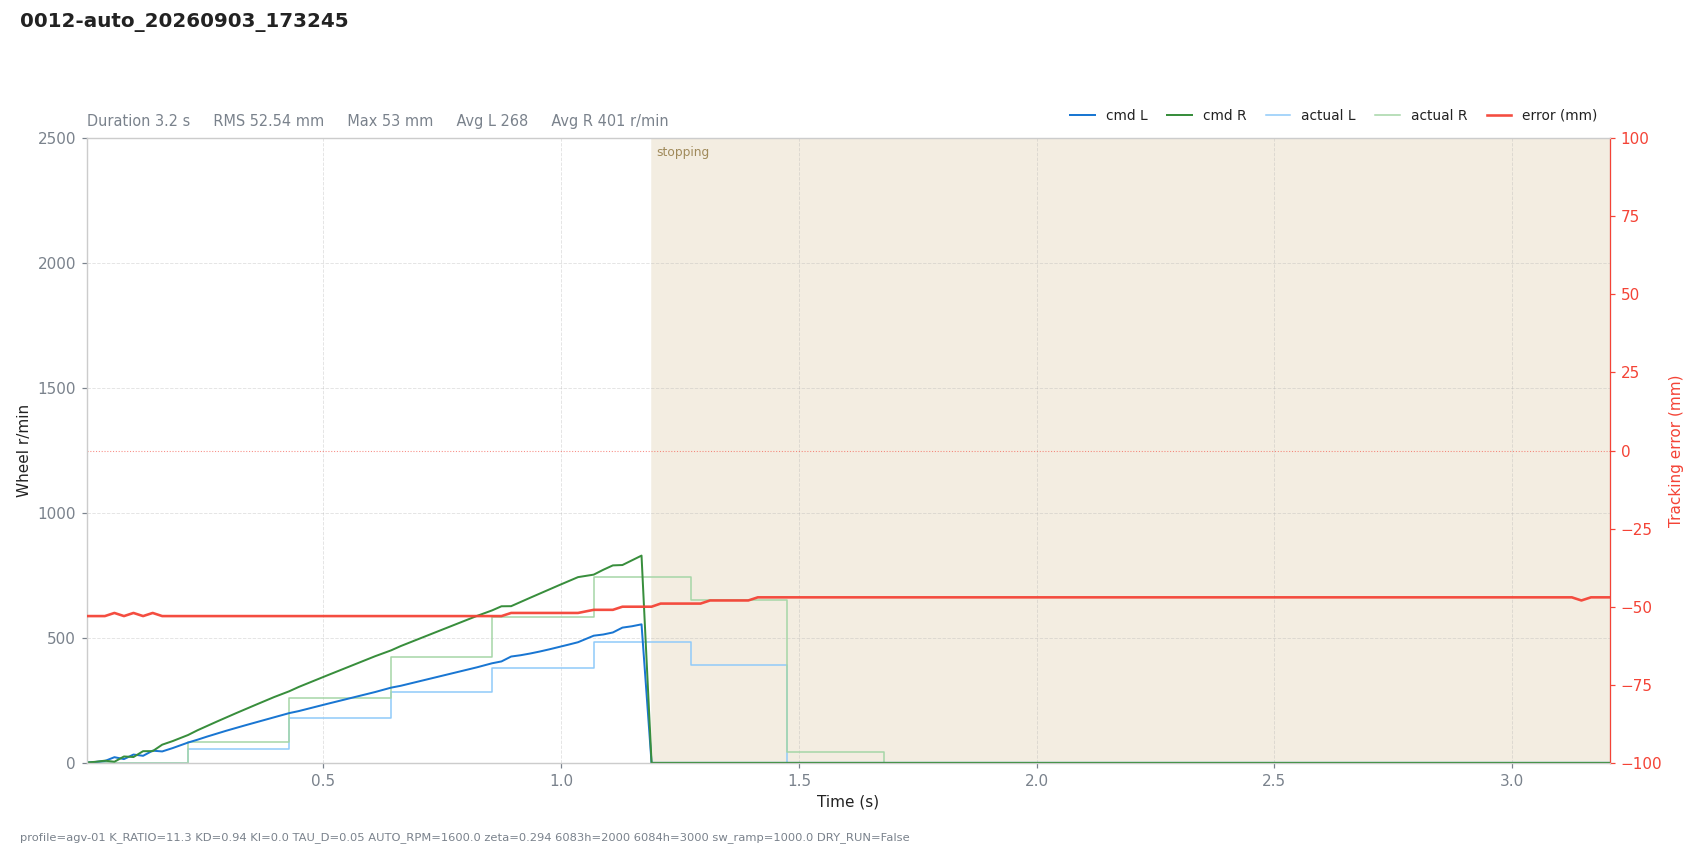

Source data for this figure (header and first rows):
# profile=agv-01 K_RATIO=11.3 KD=0.94 KI…
t, dt, state, e_mm, e_used, p, i, d, omega_cmd, speed_red, v_base, n_l, n_r, sat_scale, rpm_l, rpm_r, has_track, n_tracks, guard, sw_l, sw_r, loop_ms, branch
0.0021, 0.0200, run, -53, 53, -0.0002, 0.0000, 0.0000, 0.0002, 0.0909, 1.6, 1.364, 1.655, 1, 0, 0, 1, 1, , 5943, 5943, 20, straight
0.0201, 0.0180, run, -53, 53, -0.0003, 0.0000, 0.0000, 0.0003, 0.3042, 4.34, 3.803, 4.269, 1, 0, 0, 1, 1, , 5943, 5943, 18.02, straight
0.0401, 0.0201, run, -53, 53, -0.0008, 0.0000, 0.0000, 0.0008, 0.7738, 9.007, 7.601, 8.864, 1, 0, 0, 1, 1, , 5943, 5943, 20.08, straight
0.0602, 0.0201, run, -52, 52, -0.0017, 0.0000, 0.0134, -0.0117, 1.577, 15.29, 22.8, 4.632, 1, 0, 0, 1, 1, , 5943, 5943, 20.1, straight
0.0803, 0.0201, run, -53, 53, -0.0029, 0.0000, -0.0038, 0.0067, 2.696, 23.18, 15.28, 25.68, 1, 0, 0, 1, 1, , 5943, 5943, 20.05, straight
0.1003, 0.0201, run, -52, 52, -0.0043, 0.0000, 0.0107, -0.0064, 4.237, 32.68, 33.39, 23.5, 1, 0, 0, 1, 1, , 5943, 5943, 20.08, straight
0.1205, 0.0202, run, -53, 53, -0.0061, 0.0000, -0.0058, 0.0119, 6.208, 43.85, 28.41, 46.88, 1, 0, 0, 1, 1, , 5943, 5943, 20.16, straight
0.1407, 0.0202, run, -52, 52, -0.0081, 0.0000, 0.0093, -0.0012, 8.645, 56.65, 48.92, 47.1, 1, 0, 0, 1, 1, , 5943, 5943, 20.17, straight
0.1607, 0.0200, run, -53, 53, -0.0107, 0.0000, -0.0068, 0.0175, 11.58, 70.96, 45.87, 72.89, 1, 0, 0, 1, 1, , 5943, 5943, 20.02, straight
0.1825, 0.0218, run, -53, 53, -0.0134, 0.0000, -0.0047, 0.0181, 15.34, 88.47, 59.14, 87.13, 1, 0, 0, 1, 1, , 5943, 5943, 21.83, straight
0.2151, 0.0325, run, -53, 53, -0.0166, 0.0000, -0.0029, 0.0195, 22.27, 118.8, 81.38, 111.6, 1, 57, 84, 1, 1, , 1847, 1847, 32.49, straight
0.2350, 0.0200, run, -53, 53, -0.0223, 0.0000, -0.0021, 0.0244, 27.05, 138.8, 92.83, 130.6, 1, 57, 84, 1, 1, , 1847, 1847, 20, straight
0.2550, 0.0200, run, -53, 53, -0.0261, 0.0000, -0.0015, 0.0276, 32.28, 158.8, 105.2, 147.8, 1, 57, 84, 1, 1, , 1847, 1847, 20.05, straight
0.2752, 0.0202, run, -53, 53, -0.0299, 0.0000, -0.0010, 0.0309, 37.92, 179, 117.1, 164.9, 1, 57, 84, 1, 1, , 1847, 1847, 20.15, straight
0.2956, 0.0204, run, -53, 53, -0.0337, 0.0000, -0.0007, 0.0344, 43.97, 199.3, 128.8, 182, 1, 57, 84, 1, 1, , 1847, 1847, 20.4, straight
0.3156, 0.0200, run, -53, 53, -0.0375, 0.0000, -0.0005, 0.0380, 50.17, 219.3, 139.7, 198.6, 1, 57, 84, 1, 1, , 1847, 1847, 19.98, straight
0.3357, 0.0201, run, -53, 53, -0.0413, 0.0000, -0.0004, 0.0416, 56.66, 239.4, 150.6, 215, 1, 57, 84, 1, 1, , 1847, 1847, 20.12, straight
0.3559, 0.0201, run, -53, 53, -0.0451, 0.0000, -0.0003, 0.0453, 63.35, 259.6, 161.1, 231.3, 1, 57, 84, 1, 1, , 1847, 1847, 20.12, straight
0.3761, 0.0201, run, -53, 53, -0.0488, 0.0000, -0.0002, 0.0490, 70.22, 279.6, 171.5, 247.3, 1, 57, 84, 1, 1, , 1847, 1847, 20.07, straight
0.3959, 0.0201, run, -53, 53, -0.0526, 0.0000, -0.0001, 0.0528, 77.24, 299.7, 181.7, 263.3, 1, 57, 84, 1, 1, , 1847, 1847, 20.07, straight
0.4278, 0.0318, run, -53, 53, -0.0564, 0.0000, -0.0001, 0.0565, 88.69, 331.5, 199.2, 286.5, 1, 178, 261, 1, 1, , 1847, 1847, 31.84, straight
0.4479, 0.0201, run, -53, 53, -0.0624, 0.0000, -0.0001, 0.0624, 96.01, 351.6, 207.3, 303.9, 1, 178, 261, 1, 1, , 1847, 1847, 20.07, straight
0.4679, 0.0200, run, -53, 53, -0.0662, 0.0000, -0.0000, 0.0662, 103.4, 371.6, 217, 319.4, 1, 178, 261, 1, 1, , 1847, 1847, 20.02, straight
0.4880, 0.0201, run, -53, 53, -0.0699, 0.0000, -0.0000, 0.0700, 110.9, 391.8, 226.7, 334.9, 1, 178, 261, 1, 1, , 1847, 1847, 20.14, straight
0.5082, 0.0202, run, -53, 53, -0.0737, 0.0000, -0.0000, 0.0737, 118.5, 412, 236.4, 350.4, 1, 178, 261, 1, 1, , 1847, 1847, 20.19, straight
0.5283, 0.0200, run, -53, 53, -0.0775, 0.0000, -0.0000, 0.0775, 126.2, 432, 245.9, 365.8, 1, 178, 261, 1, 1, , 1847, 1847, 20.05, straight
0.5485, 0.0202, run, -53, 53, -0.0813, 0.0000, -0.0000, 0.0813, 133.9, 452.2, 255.5, 381.2, 1, 178, 261, 1, 1, , 1847, 1847, 20.23, straight
0.5686, 0.0201, run, -53, 53, -0.0851, 0.0000, -0.0000, 0.0851, 141.6, 472.3, 264.9, 396.5, 1, 178, 261, 1, 1, , 1847, 1847, 20.08, straight
0.5886, 0.0200, run, -53, 53, -0.0889, 0.0000, -0.0000, 0.0889, 149.4, 492.3, 274.3, 411.7, 1, 178, 261, 1, 1, , 1847, 1847, 20.04, straight
0.6087, 0.0201, run, -53, 53, -0.0926, 0.0000, -0.0000, 0.0926, 157.2, 512.5, 283.6, 427, 1, 178, 261, 1, 1, , 1847, 1847, 20.11, straight
0.6422, 0.0335, run, -53, 53, -0.0964, 0.0000, -0.0000, 0.0964, 170.2, 545.9, 301.1, 450.3, 1, 282, 425, 1, 1, , 1847, 1847, 33.46, straight
0.6624, 0.0201, run, -53, 53, -0.1027, 0.0000, -0.0000, 0.1027, 178.1, 566.1, 308.5, 467.4, 1, 282, 425, 1, 1, , 1847, 1847, 20.15, straight
0.6823, 0.0200, run, -53, 53, -0.1065, 0.0000, -0.0000, 0.1065, 185.9, 586, 317.8, 482.5, 1, 282, 425, 1, 1, , 1847, 1847, 19.99, straight
0.7025, 0.0202, run, -53, 53, -0.1103, 0.0000, -0.0000, 0.1103, 193.8, 606.2, 327.1, 497.7, 1, 282, 425, 1, 1, , 1847, 1847, 20.18, straight
0.7225, 0.0200, run, -53, 53, -0.1141, 0.0000, -0.0000, 0.1141, 201.7, 626.3, 336.3, 512.8, 1, 282, 425, 1, 1, , 1847, 1847, 20.04, straight
0.7426, 0.0201, run, -53, 53, -0.1178, 0.0000, -0.0000, 0.1178, 209.6, 646.4, 345.6, 527.9, 1, 282, 425, 1, 1, , 1847, 1847, 20.09, straight
0.7627, 0.0201, run, -53, 53, -0.1216, 0.0000, -0.0000, 0.1216, 217.6, 666.5, 354.8, 543, 1, 282, 425, 1, 1, , 1847, 1847, 20.12, straight
0.7828, 0.0201, run, -53, 53, -0.1254, 0.0000, -0.0000, 0.1254, 225.5, 686.5, 364, 558, 1, 282, 425, 1, 1, , 1847, 1847, 20.07, straight
0.8029, 0.0201, run, -53, 53, -0.1292, 0.0000, -0.0000, 0.1292, 233.4, 706.6, 373.3, 573.1, 1, 282, 425, 1, 1, , 1847, 1847, 20.07, straight
0.8228, 0.0200, run, -53, 53, -0.1329, 0.0000, -0.0000, 0.1329, 241.4, 726.7, 382.5, 588.1, 1, 282, 425, 1, 1, , 1847, 1847, 20.05, straight
0.8544, 0.0315, run, -53, 53, -0.1367, 0.0000, -0.0000, 0.1367, 253.8, 758.2, 398.6, 610.1, 1, 380, 582, 1, 1, , 1847, 1847, 31.5, straight
0.8744, 0.0200, run, -53, 53, -0.1426, 0.0000, -0.0000, 0.1426, 261.8, 778.2, 406.1, 626.7, 1, 380, 582, 1, 1, , 1847, 1847, 20.02, straight
0.8947, 0.0202, run, -52, 52, -0.1437, 0.0000, 0.0134, 0.1303, 272, 798.4, 425.6, 627.1, 1, 380, 582, 1, 1, , 1847, 1847, 20.19, straight
0.9146, 0.0200, run, -52, 52, -0.1474, 0.0000, 0.0096, 0.1378, 281, 818.4, 430.8, 644, 1, 380, 582, 1, 1, , 1847, 1847, 20.04, straight
0.9349, 0.0202, run, -52, 52, -0.1511, 0.0000, 0.0068, 0.1443, 289.3, 838.6, 437.8, 660.9, 1, 380, 582, 1, 1, , 1847, 1847, 20.2, straight
0.9550, 0.0201, run, -52, 52, -0.1548, 0.0000, 0.0049, 0.1499, 297, 858.7, 445.7, 677.7, 1, 380, 582, 1, 1, , 1847, 1847, 20.08, straight
0.9750, 0.0200, run, -52, 52, -0.1585, 0.0000, 0.0035, 0.1550, 304.4, 878.7, 454.4, 694.2, 1, 380, 582, 1, 1, , 1847, 1847, 20.04, straight
0.9951, 0.0201, run, -52, 52, -0.1622, 0.0000, 0.0025, 0.1597, 311.6, 898.8, 463.6, 710.7, 1, 380, 582, 1, 1, , 1847, 1847, 20.08, straight
1.015, 0.0201, run, -52, 52, -0.1659, 0.0000, 0.0018, 0.1642, 318.8, 918.9, 473.1, 727.1, 1, 380, 582, 1, 1, , 1847, 1847, 20.1, straight
1.035, 0.0202, run, -52, 52, -0.1696, 0.0000, 0.0013, 0.1684, 326, 939.1, 482.9, 743.4, 1, 380, 582, 1, 1, , 1847, 1847, 20.23, straight
1.068, 0.0330, run, -51, 51, -0.1700, 0.0000, 0.0121, 0.1579, 340.9, 972.1, 509, 753.3, 1, 483, 744, 1, 1, , 1847, 1847, 32.99, straight
1.089, 0.0201, run, -51, 51, -0.1760, 0.0000, 0.0086, 0.1674, 348.9, 992.2, 513.8, 772.7, 1, 483, 744, 1, 1, , 1847, 1847, 20.08, straight
1.109, 0.0202, run, -51, 51, -0.1796, 0.0000, 0.0061, 0.1735, 356.2, 1012, 521.9, 790.3, 1, 483, 744, 1, 1, , 1847, 1847, 20.15, straight
1.129, 0.0201, run, -50, 50, -0.1797, 0.0000, 0.0178, 0.1619, 365.9, 1032, 541.3, 791.8, 1, 483, 744, 1, 1, , 1847, 1847, 20.11, straight
1.149, 0.0201, run, -50, 50, -0.1833, 0.0000, 0.0127, 0.1706, 373.9, 1053, 546.8, 810.6, 1, 483, 744, 1, 1, , 1847, 1847, 20.09, straight
1.169, 0.0201, run, -50, 50, -0.1868, 0.0000, 0.0090, 0.1778, 380.7, 1073, 554.5, 829.5, 1, 483, 744, 1, 1, , 1847, 1847, 20.15, straight
1.19, 0.0211, stopping, -50, 50, -0.0002, 0.0000, 0.0064, -0.0062, 0.0000, 0.0000, 0.0000, 0.0000, 1, 483, 744, 1, 1, , 1847, 1847, 21.09, straight
1.209, 0.0191, stopping, -49, 49, -0.0002, 0.0000, 0.0182, -0.0180, 0.0000, 0.0000, 0.0000, 0.0000, 1, 483, 744, 1, 1, , 1847, 1847, 19.07, straight
1.23, 0.0204, stopping, -49, 49, -0.0002, 0.0000, 0.0129, -0.0128, 0.0000, 0.0000, 0.0000, 0.0000, 1, 483, 744, 1, 1, , 1847, 1847, 20.41, straight
... 97 more rows
